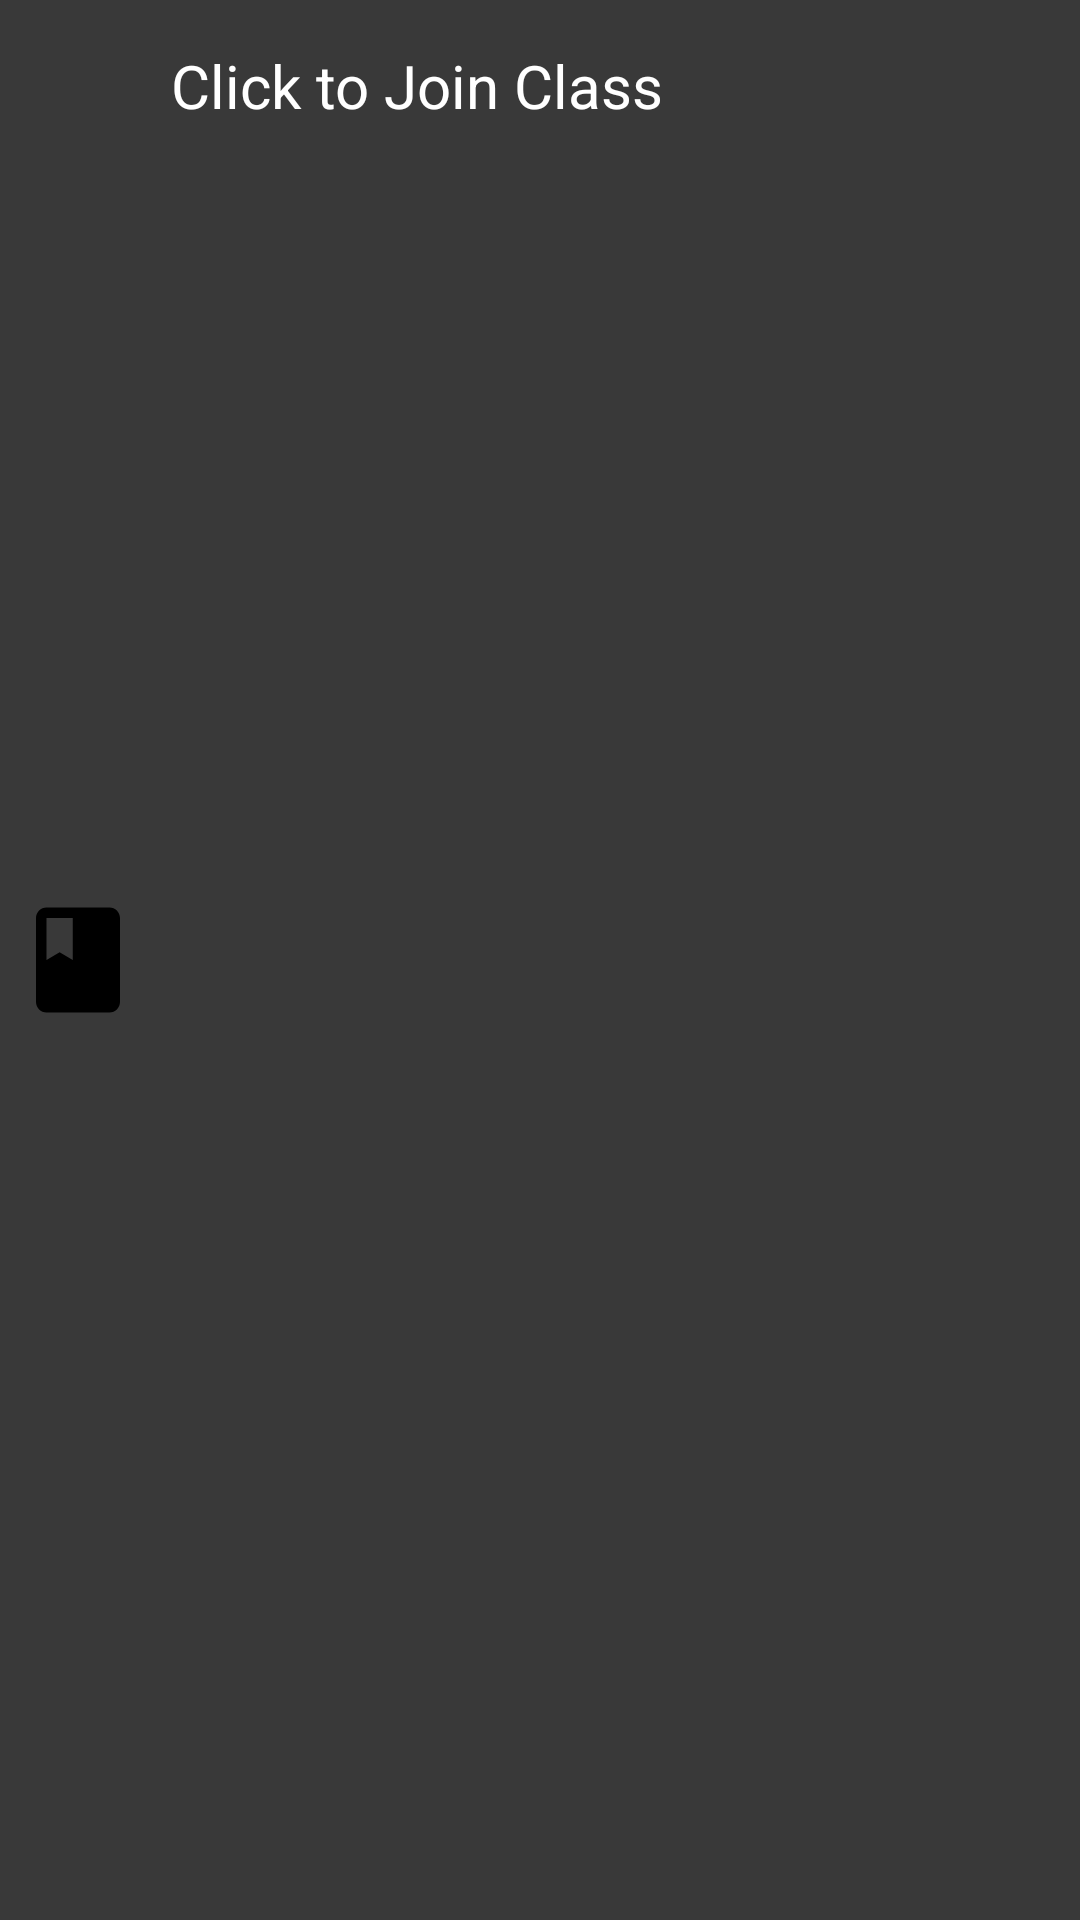

Produce the Android XML layout that renders to this screen, including the resource entries it uses.
<!-- AndroidManifest.xml: application theme AppTheme -->
<!-- res/layout/teacher_options_recycler_view_item.xml -->
<?xml version="1.0" encoding="utf-8"?>
<LinearLayout
    xmlns:android="http://schemas.android.com/apk/res/android"
    android:layout_width="match_parent"
    android:layout_height="wrap_content"
    android:padding="5dp"
    android:background="@color/Matte_Black"
    android:id="@+id/teacher_options_linear_layout_id"
    android:dividerPadding="5dp">

    <ImageView
        android:layout_width="42dp"
        android:layout_height="match_parent"
        android:src="@drawable/ic_class_black_24dp"/>
    <TextView
        android:id="@+id/teacher_options_textview"
        android:layout_width="match_parent"
        android:layout_height="50dp"
        android:text="Click to Join Class"
        android:textColor="@color/White"
        android:textSize="20sp"
        android:padding="10dp"/>

</LinearLayout>
<!-- resources referenced by this layout -->
<resources>
  <color name="Matte_Black">#393939</color>
  <color name="White">#ffffff</color>
  <!-- drawable ic_class_black_24dp (drawable) -->
  <vector android:height="24dp" android:tint="#FF000000"
      android:viewportHeight="24.0" android:viewportWidth="24.0"
      android:width="24dp" xmlns:android="http://schemas.android.com/apk/res/android">
      <path android:fillColor="#FF000000"
            android:pathData="M18,2H6c-1.1,0 -2,0.9 -2,2v16c0,1.1 0.9,2 2,2h12c1.1,0 2,-0.9 2,-2V4c0,-1.1 -0.9,-2 -2,-2zM6,4h5v8l-2.5,-1.5L6,12V4z"/>
  </vector>
  <style name="AppTheme" parent="Theme.AppCompat.Light.NoActionBar">
          
          <item name="colorPrimary">@color/colorPrimary</item>
          <item name="colorPrimaryDark">@color/colorPrimaryDark</item>
          <item name="colorAccent">@color/LittleDarkBlue</item>
      </style>
  <color name="colorPrimary">#1F5BF3</color>
  <color name="colorPrimaryDark">#0947E8</color>
  <color name="LittleDarkBlue">#34699a</color>
</resources>
